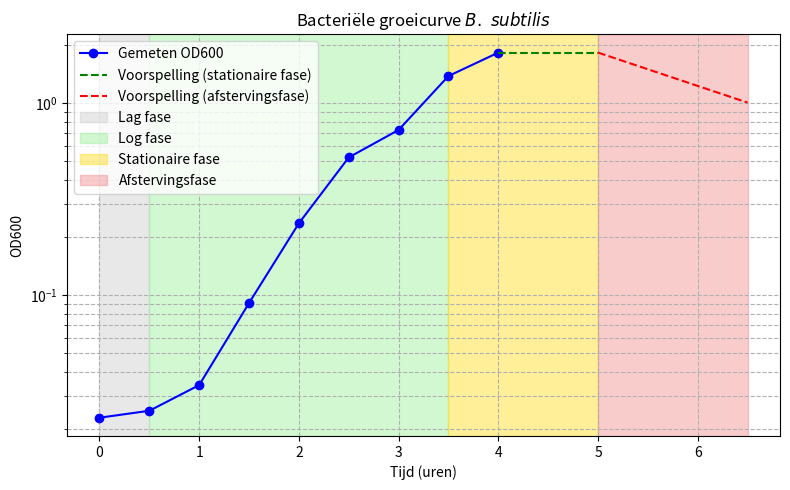

Write the Python code that produced this figure.
import numpy as np
import matplotlib.pyplot as plt

# --- New measured dataset ---
time = np.array([0, 0.5, 1, 1.5, 2, 2.5, 3, 3.5, 4])
od = np.array([0.023, 0.025, 0.034, 0.091, 0.237, 0.522, 0.726, 1.386, 1.836])

# --- Simulated stationary phase (flat) ---
stationary_time = np.linspace(4, 5, 20)
stationary_od = np.full_like(stationary_time, od[-1])

# --- Simulated death phase (decay) ---
death_time = np.linspace(5, 6.5, 30)
death_od = od[-1] * np.exp(-0.4 * (death_time - 5))

# --- Plotting ---
plt.figure(figsize=(8, 5))

# Plot original data
plt.plot(time, od, 'o-', label='Gemeten OD600', color='blue')

# Plot predicted stationary phase
plt.plot(stationary_time, stationary_od, '--', color='green', label='Voorspelling (stationaire fase)')

# Plot predicted death phase
plt.plot(death_time, death_od, '--', color='red', label='Voorspelling (afstervingsfase)')

# Phase highlights
plt.axvspan(0, 0.5, color='lightgray', alpha=0.5, label='Lag fase')
plt.axvspan(0.5, 3.5, color='lightgreen', alpha=0.4, label='Log fase')
plt.axvspan(3.5, 5, color='gold', alpha=0.4, label='Stationaire fase')
plt.axvspan(5, 6.5, color='lightcoral', alpha=0.4, label='Afstervingsfase')

# Labels, scaling, and legend
plt.xlabel('Tijd (uren)')
plt.ylabel('OD600')
plt.title('Bacteriële groeicurve ' + r'$\it{B.\ subtilis}$')
plt.yscale('log')
plt.grid(True, which='both', ls='--')
plt.legend()
plt.tight_layout()
plt.show()
